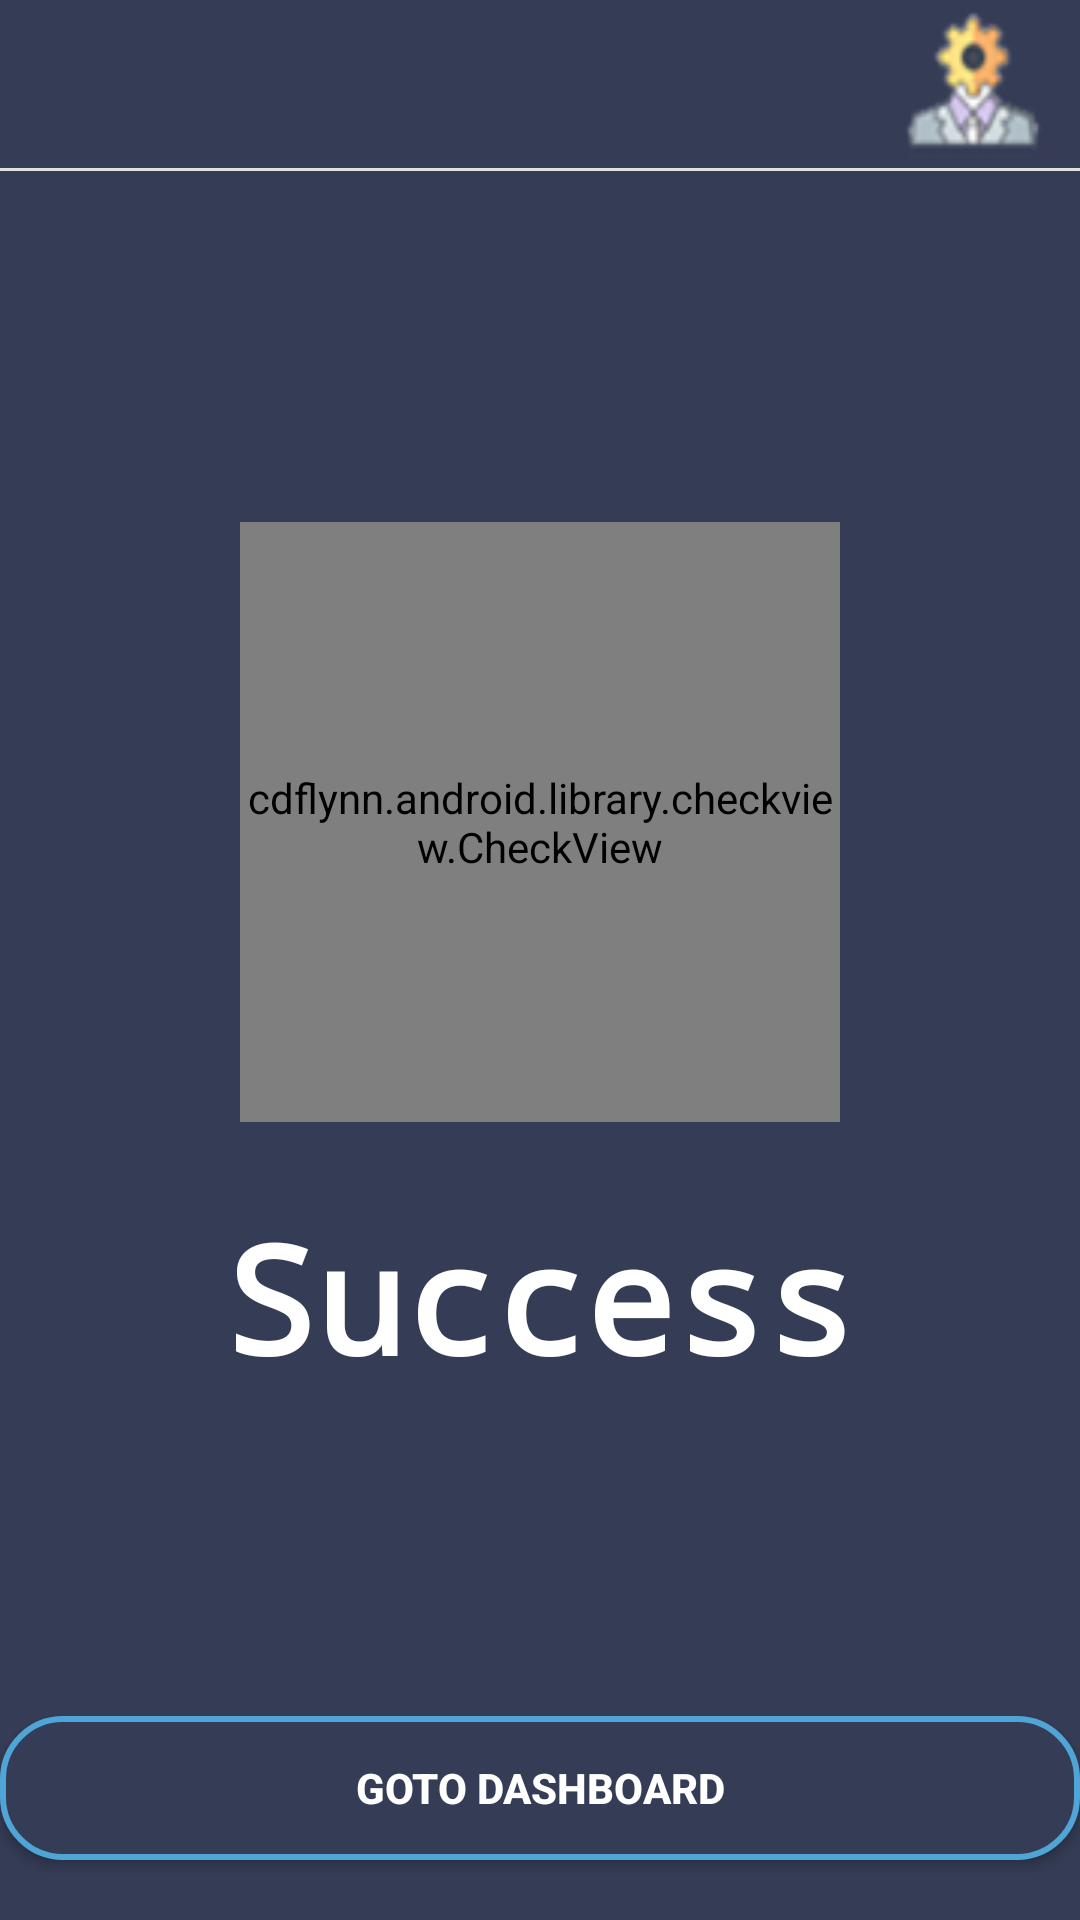

Android layout source for this screen:
<!-- AndroidManifest.xml: application theme AppTheme -->
<!-- res/layout/admin_activity_add_doctor_success.xml -->
<?xml version="1.0" encoding="utf-8"?>
<RelativeLayout xmlns:android="http://schemas.android.com/apk/res/android"
    xmlns:app="http://schemas.android.com/apk/res-auto"
    xmlns:tools="http://schemas.android.com/tools"
    android:layout_width="match_parent"
    android:layout_height="match_parent"
    android:background="@color/admin_bg"
    tools:context=".admin.admin_activity_add_doctor_success">

    <androidx.appcompat.widget.Toolbar
        android:id="@+id/aad_doc_suc_toolbar"
        android:layout_width="match_parent"
        android:layout_height="wrap_content"
        android:background="@drawable/admin_toolbar"
        android:minHeight="?attr/actionBarSize"
        android:theme="?attr/actionBarTheme"
        app:titleTextColor="@color/admin_tc"/>

    <View
        android:id="@+id/space"
        android:layout_width="match_parent"
        android:layout_height="1dp"
        android:background="@color/grey"
        android:layout_below="@id/aad_doc_suc_toolbar"/>

    <LinearLayout
        android:layout_width="match_parent"
        android:layout_height="wrap_content"
        android:orientation="vertical"
        android:layout_centerInParent="true">

    <cdflynn.android.library.checkview.CheckView
        android:id="@+id/check"
        android:layout_width="200dp"
        android:layout_height="200dp"
        android:layout_gravity="center"
        app:checkView_strokeColor="@color/admin_tc"
        app:checkView_strokeWidth="10dp"/>

        <TextView
            android:layout_width="match_parent"
            android:layout_height="wrap_content"
            android:layout_marginTop="25dp"
            android:fontFamily="monospace"
            android:text="Success"
            android:textAlignment="center"
            android:textColor="@color/admin_tc"
            android:textSize="50dp"
            android:textStyle="bold" />
    </LinearLayout>

    <Button
        android:id="@+id/aad_doc_suc_home"
        android:layout_width="match_parent"
        android:layout_height="wrap_content"
        android:background="@drawable/shape_radius_002"
        android:textColor="#ffffff"
        android:layout_gravity="bottom"
        android:text="Goto Dashboard"
        android:layout_alignParentBottom="true"
        android:layout_marginBottom="20dp"
        android:textStyle="bold" />


</RelativeLayout>
<!-- resources referenced by this layout -->
<resources>
  <color name="admin_bg">#353c55</color>
  <color name="admin_tc">#ffffff</color>
  <color name="grey">#e3e0e0</color>
  <!-- drawable admin_toolbar: jpg bitmap (drawable, 5524 bytes) -->
  <!-- drawable shape_radius_002 (drawable) -->
  <shape xmlns:android="http://schemas.android.com/apk/res/android" android:shape="rectangle" >
      <solid android:color="#353c55" />
      <stroke android:width="2dip" android:color="#4fa5d5"/>
      <corners android:radius="20dp"/>
  </shape>
  <style name="AppTheme" parent="Theme.AppCompat.Light.NoActionBar">
          
          <item name="colorPrimary">@color/colorPrimary</item>
          <item name="colorPrimaryDark">#828282</item>
          <item name="colorAccent">@color/colorAccent</item>
          
          <item name="android:itemBackground">#ffffff</item>
          <item name="android:textColor">#000000</item>
      </style>
  <color name="colorPrimary">#66bb6a</color>
  <color name="colorAccent">#3700B3</color>
</resources>
